3-way image classification set "augmented_synth_line" from GitHub (psykodan/aiPrint-Data-Creation); label vocabulary: good, over-printed, under-printed.

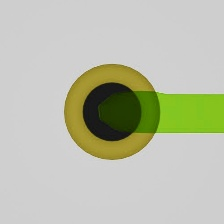
Label: under-printed

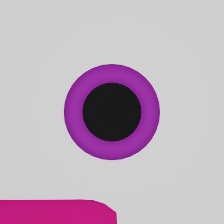
Label: under-printed

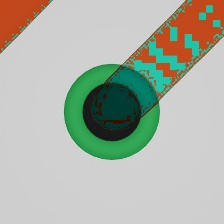
Label: good

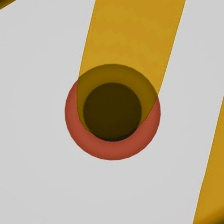
Label: over-printed

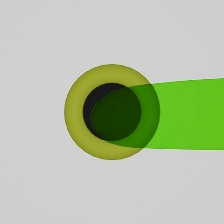
Label: over-printed

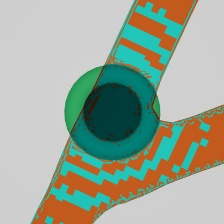
Label: good
